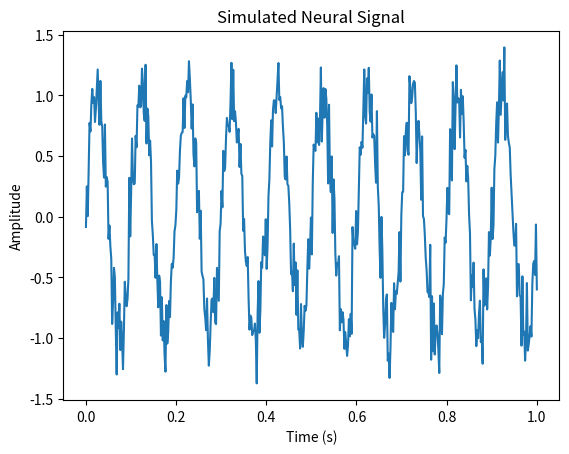

This chart was generated by the following Python code:
import numpy as np
import matplotlib.pyplot as plt

time = np.linspace(0, 1, 500)
signal = np.sin(2 * np.pi * 10 * time) + np.random.normal(0, 0.2, 500)

plt.plot(time, signal)
plt.xlabel("Time (s)")
plt.ylabel("Amplitude")
plt.title("Simulated Neural Signal")
plt.show()
